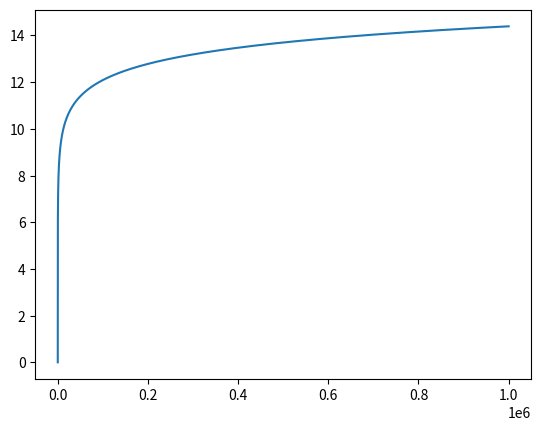

Reproduce this figure in Python.
import matplotlib.pyplot as plt
import numpy as np

fig, ax = plt.subplots()

x = []
y = []
t = 0

for i in range(1000000):
    x.append(i)
    y.append(t)
    t = t + 1/(i+1)

ax.plot(x,y)
plt.show()
